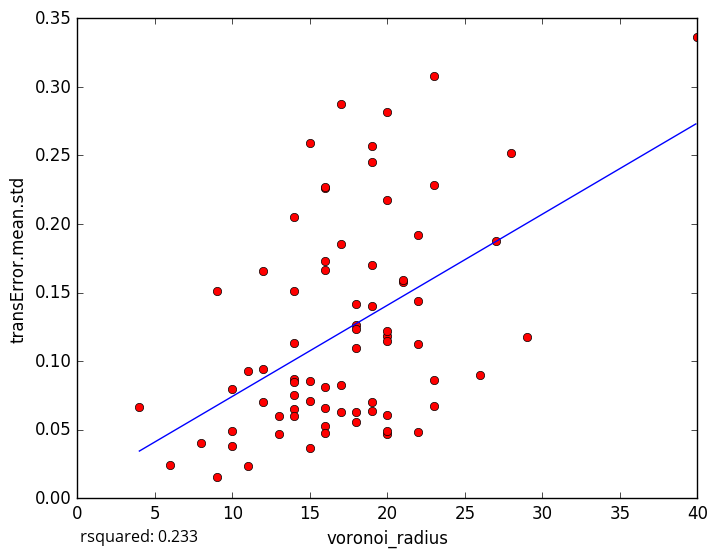

Source data for this figure (header and first rows):
voronoi_radius, transError.mean.std
27, 0.1876
29, 0.1175
14, 0.1509
18, 0.06261
15, 0.03632
6, 0.02402
11, 0.02318
19, 0.2449
20, 0.1184
19, 0.2568
20, 0.04688
16, 0.05256
14, 0.06527
10, 0.03804
10, 0.0487
13, 0.04719
9, 0.0157
10, 0.07955
20, 0.06099
19, 0.06345
21, 0.1573
16, 0.2259
40, 0.336
22, 0.1923
11, 0.09251
16, 0.173
9, 0.1509
14, 0.1134
12, 0.09406
23, 0.2284
22, 0.0485
19, 0.07005
17, 0.2878
18, 0.1099
23, 0.3082
28, 0.252
21, 0.1588
22, 0.1122
8, 0.04029
17, 0.08253
18, 0.1264
12, 0.07036
20, 0.1148
26, 0.08964
17, 0.185
22, 0.1437
20, 0.2817
20, 0.2172
14, 0.08682
20, 0.122
14, 0.08445
16, 0.08126
16, 0.04783
12, 0.1654
17, 0.06304
23, 0.08621
18, 0.1237
16, 0.1662
14, 0.2051
23, 0.06753
... 18 more rows
